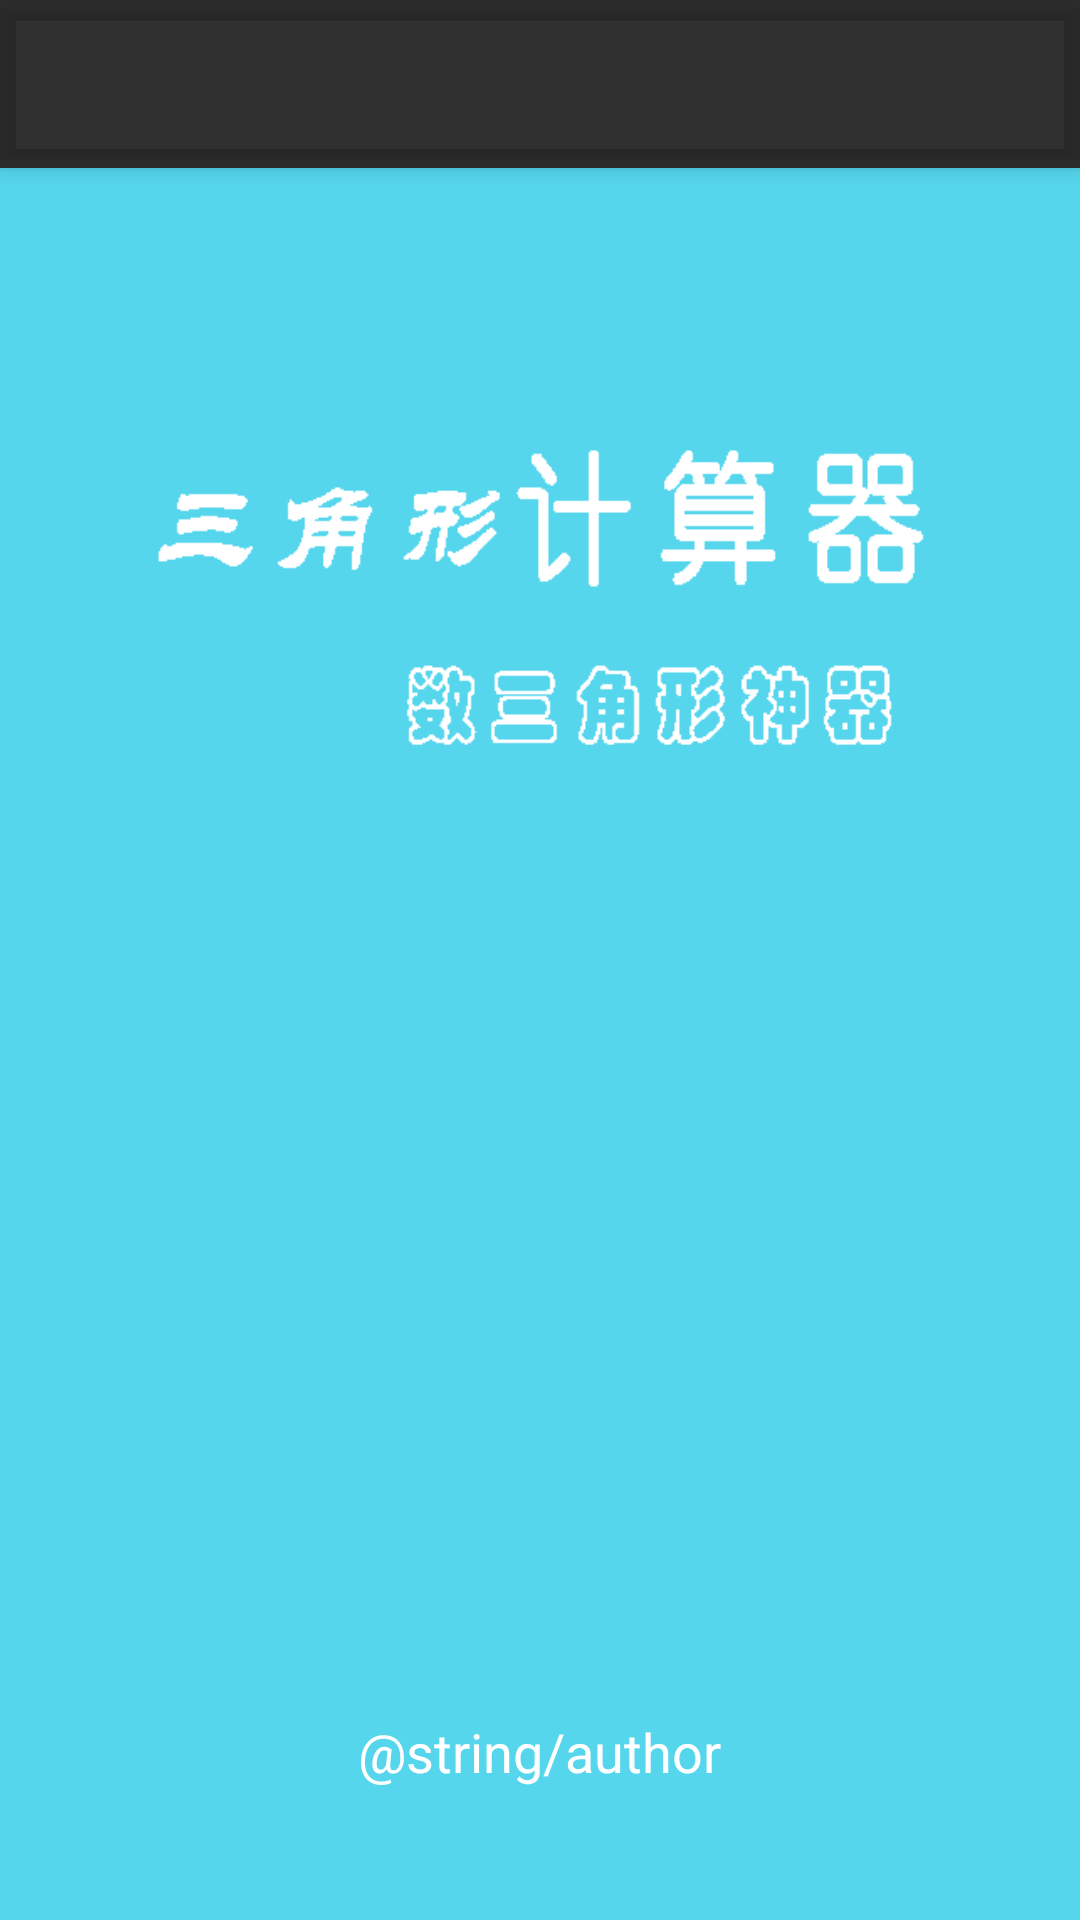

Here is an Android app screen rendered from its layout file. Give the layout XML and the strings, colors and styles it references.
<!-- AndroidManifest.xml: application theme AppTheme -->
<!-- res/layout/activity_about.xml -->
<LinearLayout xmlns:android="http://schemas.android.com/apk/res/android"
    xmlns:tools="http://schemas.android.com/tools"
    android:layout_width="match_parent"
    android:layout_height="match_parent"
    android:orientation="vertical"
    tools:context=".activity.AboutActivity">
    <include layout="@layout/toolbar_layout"/>
    <LinearLayout
        android:layout_width="match_parent"
        android:layout_height="match_parent"
        android:background="@color/splash_background"
        android:gravity="center_horizontal"
        android:orientation="vertical">
        <View
            android:layout_weight="2"
            android:layout_width="match_parent"
            android:layout_height="0dp"/>
        <ImageView
            android:layout_width="280dp"
            android:layout_height="60dp"
            android:src="@drawable/title"/>
        <ImageView
            android:layout_width="280dp"
            android:layout_height="60dp"
            android:src="@drawable/scription"/>
        <View
            android:layout_weight="7"
            android:layout_width="match_parent"
            android:layout_height="0dp"/>
        <TextView
            android:id="@+id/author"
            android:layout_width="wrap_content"
            android:layout_height="wrap_content"
            android:text="@string/author"
            android:textColor="@android:color/white"
            android:textSize="@dimen/message_size"/>
        <View
            android:layout_weight="1"
            android:layout_width="match_parent"
            android:layout_height="0dp"/>
    </LinearLayout>
</LinearLayout>
<!-- res/layout/toolbar_layout.xml (included above) -->
<?xml version="1.0" encoding="utf-8"?>
<android.support.v7.widget.Toolbar xmlns:android="http://schemas.android.com/apk/res/android"
    xmlns:tools="http://schemas.android.com/tools"
    android:id="@+id/toolbar"
    android:layout_width="match_parent"
    android:layout_height="wrap_content"
    android:minHeight="?attr/actionBarSize"
    android:outlineProvider="bounds"
    android:elevation="4dp"
    tools:showIn="@layout/activity_main">
</android.support.v7.widget.Toolbar>
<!-- res/layout/activity_main.xml (included above) -->
<?xml version="1.0" encoding="utf-8"?>
<LinearLayout xmlns:android="http://schemas.android.com/apk/res/android"
    xmlns:tools="http://schemas.android.com/tools"
    android:layout_width="match_parent"
    android:layout_height="match_parent"
    android:orientation="vertical"
    tools:context="com.szh.tricount.MainActivity">
    <include layout="@layout/toolbar_layout"/>
    <include layout="@layout/drawer_layout"/>
</LinearLayout>
<!-- res/layout/drawer_layout.xml (included above) -->
<?xml version="1.0" encoding="utf-8"?>
<android.support.v4.widget.DrawerLayout xmlns:android="http://schemas.android.com/apk/res/android"
    android:id="@+id/id_drawerLayout"
    android:layout_width="match_parent"
    android:layout_height="match_parent"
    android:background="@drawable/background">
    <com.szh.tricount.customview.CustomLinearLayout
        android:id="@+id/content_layout"
        android:layout_width="match_parent"
        android:layout_height="match_parent"
        android:orientation="vertical">
        <RelativeLayout
            android:layout_width="match_parent"
            android:layout_height="0dp"
            android:layout_weight="1">
            <com.szh.tricount.customview.MyView
                android:id="@+id/myView"
                android:layout_width="match_parent"
                android:layout_height="match_parent"
                android:background="@android:color/background_light"/>
            <com.szh.tricount.customview.PathView
                android:id="@+id/pathview"
                android:layout_width="@dimen/pathview_size"
                android:layout_height="@dimen/pathview_size"
                android:background="@color/zeroAlpha" />
        </RelativeLayout>
        <View
            android:layout_width="match_parent"
            android:layout_height="4dp"
            android:background="@color/colorAccent"/>
        <LinearLayout
            android:layout_width="match_parent"
            android:layout_height="@dimen/button_height"
            android:orientation="horizontal"
            android:background="@color/blackGray">
            <Button
                android:id="@+id/alter"
                android:layout_width="0dp"
                android:layout_height="match_parent"
                android:layout_weight="1"
                android:text="@string/alter"
                android:textStyle="bold"
                android:textSize="@dimen/button_text_size"
                android:textColor="@android:color/black"
                android:background="@color/lightGray"/>
            <View
                android:layout_width="1dp"
                android:layout_height="match_parent"
                android:background="@color/normalGray"/>
            <Button
                android:id="@+id/count"
                android:layout_width="0dp"
                android:layout_height="match_parent"
                android:layout_weight="2"
                android:text="@string/calculate"
                android:textSize="@dimen/button_text_size"
                android:textStyle="bold"
                android:textColor="@android:color/black"
                android:background="@color/lightGray"/>
            <View
                android:layout_width="1dp"
                android:layout_height="match_parent"
                android:background="@color/normalGray"/>
            <Button
                android:id="@+id/clear"
                android:layout_width="0dp"
                android:layout_height="match_parent"
                android:layout_weight="1"
                android:text="@string/clear"
                android:textSize="@dimen/button_text_size"
                android:textStyle="bold"
                android:textColor="@android:color/black"
                android:background="@color/lightGray"/>
        </LinearLayout>
    </com.szh.tricount.customview.CustomLinearLayout>
    <FrameLayout
        android:id="@+id/id_left_menu_container"
        android:layout_width="@dimen/left_width"
        android:layout_height="match_parent"
        android:layout_gravity="left"
        android:tag="LEFT"/>
</android.support.v4.widget.DrawerLayout>
<!-- resources referenced by this layout -->
<resources>
  <color name="blackGray">#333333</color>
  <color name="colorAccent">#FF4081</color>
  <color name="lightGray">#eeeeee</color>
  <color name="normalGray">#a0a0a0</color>
  <color name="splash_background">#55d6ed</color>
  <dimen name="button_height">50dp</dimen>
  <dimen name="button_text_size">22sp</dimen>
  <dimen name="left_width">260dp</dimen>
  <dimen name="message_size">18sp</dimen>
  <dimen name="pathview_size">118dp</dimen>
  <!-- drawable background: jpg bitmap (drawable, 9175 bytes) -->
  <!-- drawable scription: png bitmap (drawable, 2225 bytes) -->
  <!-- drawable title: png bitmap (drawable, 2278 bytes) -->
  <string name="alter">修 改</string>
  <string name="calculate">计 算</string>
  <string name="clear">清 空</string>
  <style name="AppTheme" parent="Theme.AppCompat.NoActionBar">
          
          <item name="colorPrimary">@color/blackGray</item>
          <item name="colorPrimaryDark">@color/blackGray</item>
          <item name="colorAccent">@color/colorAccent</item>
      </style>
</resources>
